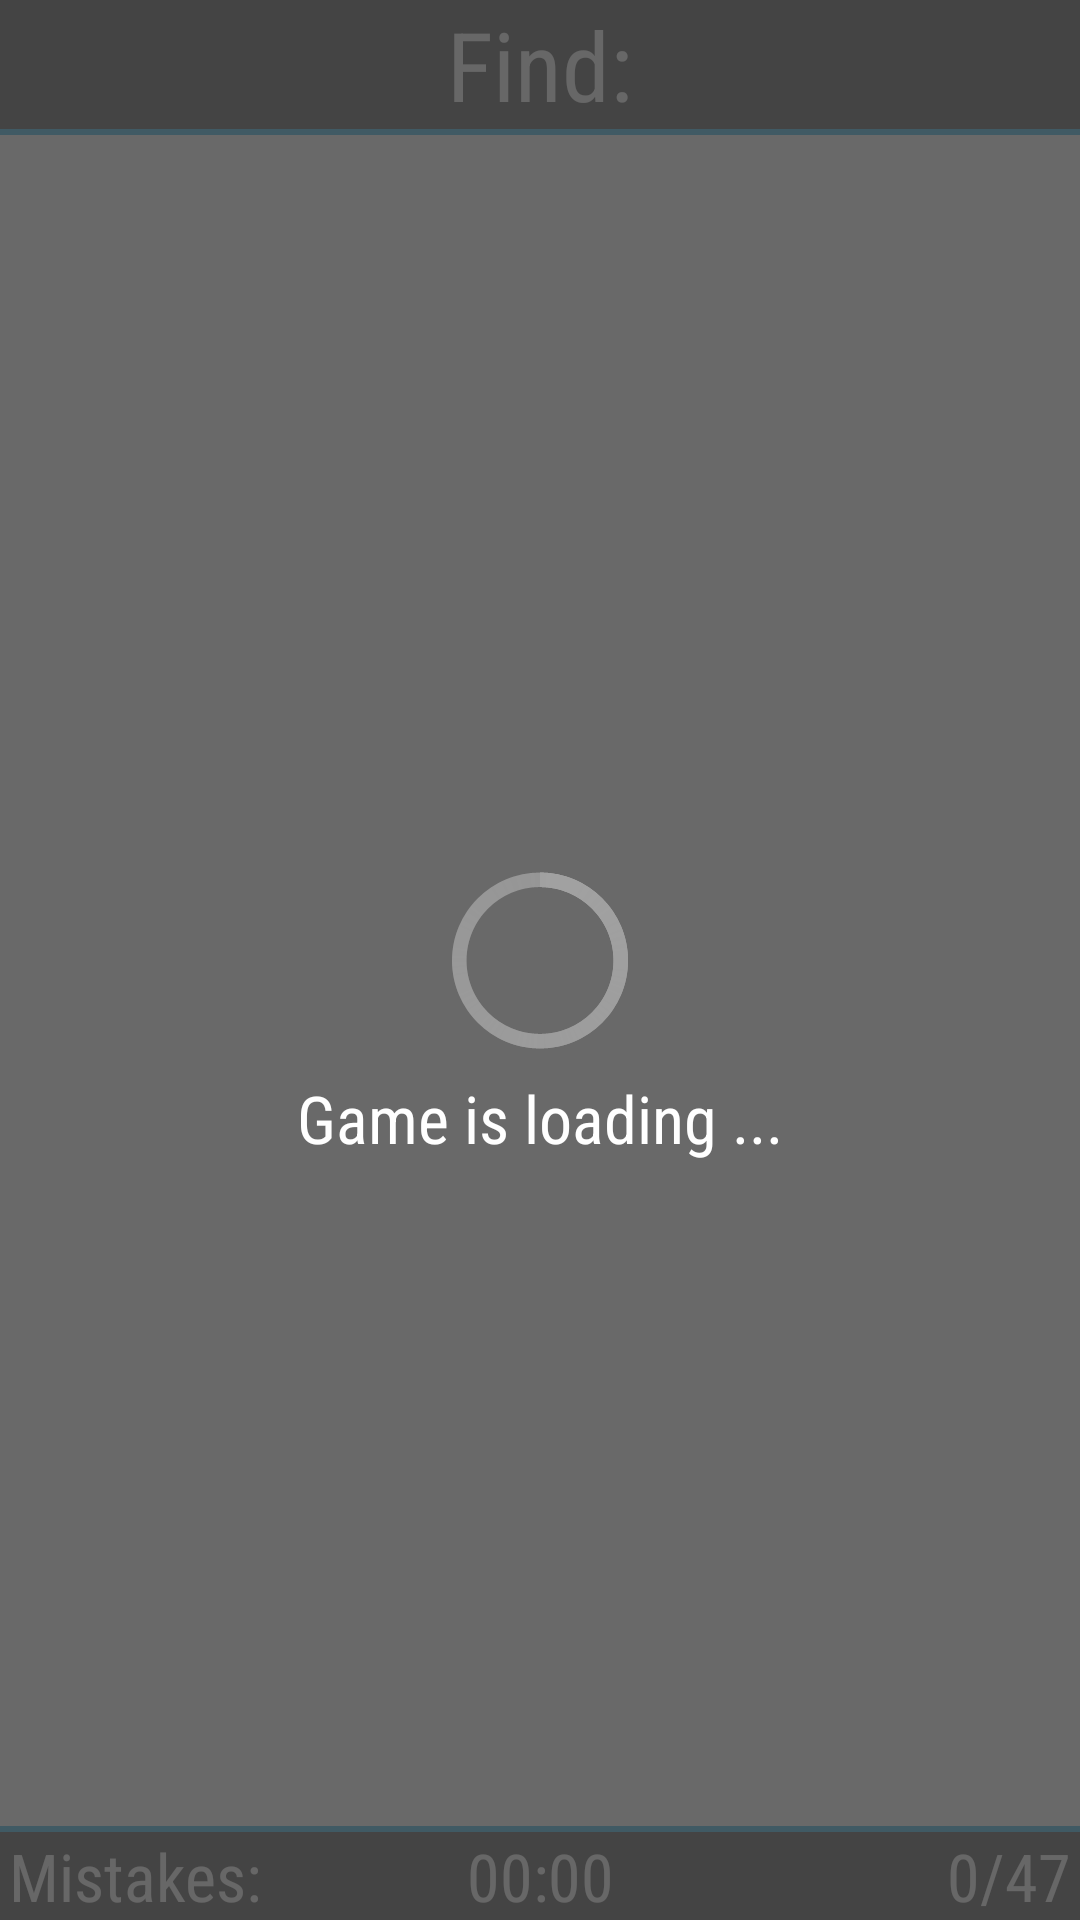

Reconstruct the res/layout file that produces this screen, plus the resources it refers to.
<!-- AndroidManifest.xml: application theme AppTheme -->
<!-- res/layout/layout_frag_main.xml -->
<RelativeLayout xmlns:android="http://schemas.android.com/apk/res/android"
                xmlns:tools="http://schemas.android.com/tools"
                android:layout_width="match_parent"
                android:layout_height="match_parent"
                tools:context="de.nrg.geohero.ActivityMain$PlaceholderFragment"
    >

    <LinearLayout
        android:id="@+id/botLay"
        android:layout_width="match_parent"
        android:layout_height="wrap_content"
        android:layout_alignParentBottom="true"
        android:background="#484848"
        android:orientation="horizontal"
        android:paddingLeft="3dp"
        android:paddingRight="3dp" >

        <TextView
            android:id="@+id/tv_errors"
            android:layout_width="0dp"
            android:layout_height="wrap_content"
            android:layout_weight="1"
            android:text="@string/errors"
            android:textAppearance="?android:attr/textAppearanceLarge"
            android:textColor="#f7f7f7"
            android:fontFamily="sans-serif-condensed" />

        <TextView
            android:id="@+id/tv_time"
            android:layout_width="0dp"
            android:layout_height="wrap_content"
            android:layout_weight="1"
            android:gravity="center"
            android:text="00:00"
            android:textAppearance="?android:attr/textAppearanceLarge"
            android:textColor="#f7f7f7"
            android:fontFamily="sans-serif-condensed" />

        <TextView
            android:id="@+id/tv_status"
            android:layout_width="0dp"
            android:layout_height="wrap_content"
            android:layout_weight="1"
            android:gravity="right"
            android:text="0/47"
            android:textAppearance="?android:attr/textAppearanceLarge"
            android:textColor="#f7f7f7"
            android:fontFamily="sans-serif-condensed" />

    </LinearLayout>

    <RelativeLayout
        android:id="@+id/midLay"
        android:layout_width="match_parent"
        android:layout_height="match_parent"
        android:layout_above="@id/botLay"
        android:layout_below="@+id/topLine"
        android:orientation="vertical" >

        <ImageView
            android:id="@+id/imageView4"
            android:layout_width="wrap_content"
            android:layout_height="wrap_content"
            android:layout_centerInParent="true"
            android:adjustViewBounds="true"
            android:cropToPadding="false"
            android:src="@drawable/europe_mask2"
            android:visibility="invisible" />

        <ImageView
            android:id="@+id/imageView3"
            android:layout_width="wrap_content"
            android:layout_height="wrap_content"
            android:layout_alignParentLeft="false"
            android:layout_centerInParent="true"
            android:adjustViewBounds="true"
            android:cropToPadding="false"
            android:src="@drawable/europe"
            android:visibility="invisible" />

        <de.nrg.geohero.TouchImageView
            android:id="@+id/imageView2"
            android:layout_width="match_parent"
            android:layout_height="match_parent"
            android:layout_centerInParent="true"
            android:adjustViewBounds="true"
            android:src="@drawable/europe_mask2"
            android:visibility="invisible" />

        <de.nrg.geohero.TouchImageView
            android:id="@+id/imageView1"
            android:layout_width="match_parent"
            android:layout_height="match_parent"
            android:layout_centerInParent="true"
            android:adjustViewBounds="true"
            android:baselineAlignBottom="false"
            android:cropToPadding="false"
            android:src="@drawable/europe"
            android:visibility="invisible" />

    </RelativeLayout>

    <LinearLayout
        android:id="@+id/topLay"
        android:layout_width="match_parent"
        android:layout_height="wrap_content"
        android:layout_alignParentTop="true"
        android:background="#484848"
        android:orientation="vertical"
        android:paddingLeft="3dp"
        android:paddingRight="3dp" >

        <TextView
            android:id="@+id/tv_command"
            android:layout_width="wrap_content"
            android:layout_height="wrap_content"
            android:layout_gravity="center"
            android:text="@string/command_find"
            android:textAppearance="?android:attr/textAppearanceLarge"
            android:textColor="#f7f7f7"
            android:textSize="32sp"
            android:fontFamily="sans-serif-condensed" />

    </LinearLayout>

    <View
        android:id="@+id/bottomLine"
        android:layout_width="match_parent"
        android:layout_height="2dp"
        android:layout_above="@id/botLay"
        android:layout_alignParentLeft="false"
        android:layout_alignParentTop="false"
        android:background="#33B5E5" />

    <View
        android:id="@+id/topLine"
        android:layout_width="match_parent"
        android:layout_height="2dp"
        android:layout_below="@id/topLay"
        android:background="#33B5E5" />

    <FrameLayout
        android:layout_width="match_parent"
        android:layout_height="match_parent"
        android:background="#444444"
        android:alpha="0.80"
        android:id="@+id/overLay">

    </FrameLayout>

    <ProgressBar
        style="?android:attr/progressBarStyleLarge"
        android:layout_width="wrap_content"
        android:layout_height="wrap_content"
        android:id="@+id/pbLoading"
        android:layout_centerVertical="true"
        android:layout_centerHorizontal="true"
        android:layout_gravity="center" />

    <TextView
        android:layout_width="wrap_content"
        android:layout_height="wrap_content"
        android:textAppearance="?android:attr/textAppearanceLarge"
        android:text="@string/loading"
        android:id="@+id/tvLoading"
        android:layout_below="@+id/pbLoading"
        android:layout_centerHorizontal="true"
        android:textColor="@android:color/background_light"
        android:fontFamily="sans-serif-condensed" />

</RelativeLayout>
<!-- resources referenced by this layout -->
<resources>
  <string name="command_find">Find:</string>
  <string name="errors">Mistakes:</string>
  <string name="loading">Game is loading ...</string>
  <style name="AppTheme" parent="AppBaseTheme">
          
      </style>
  <style name="AppBaseTheme" parent="android:Theme.Light">
          
      </style>
</resources>
